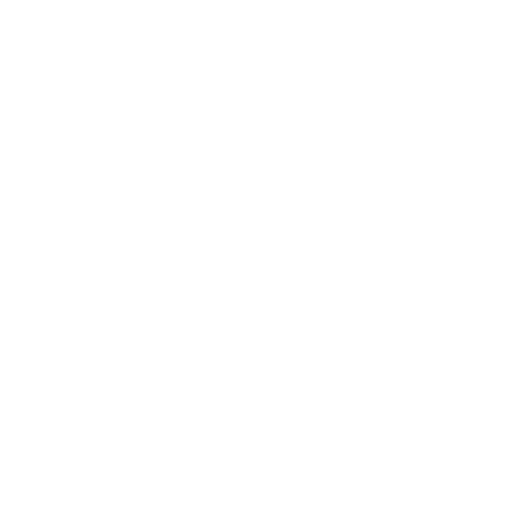
t = 0.00 s
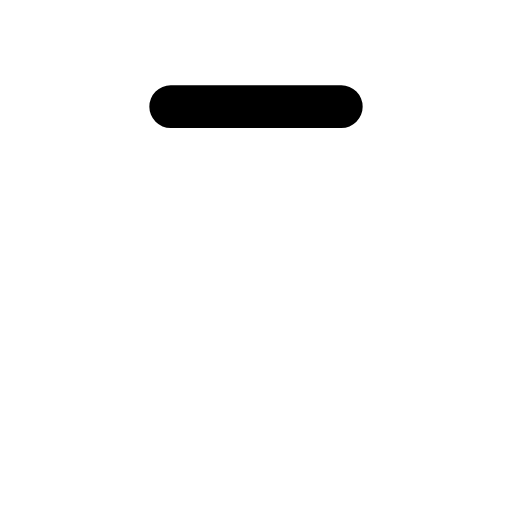
t = 0.10 s
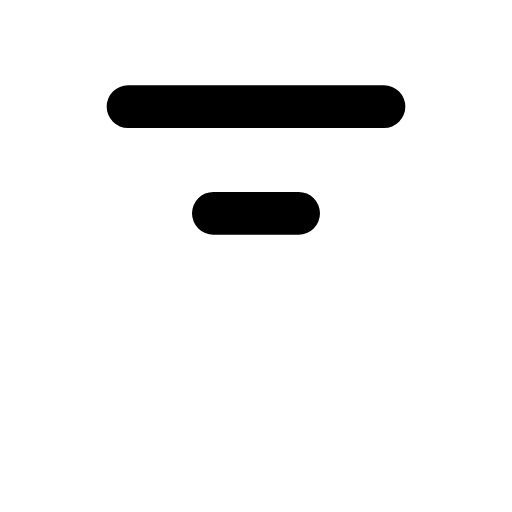
t = 0.25 s
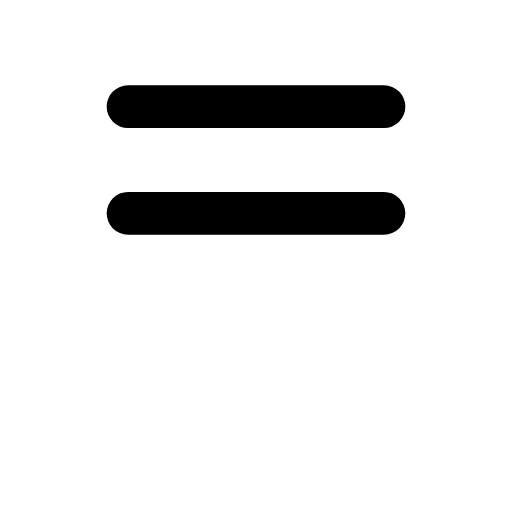
t = 0.35 s
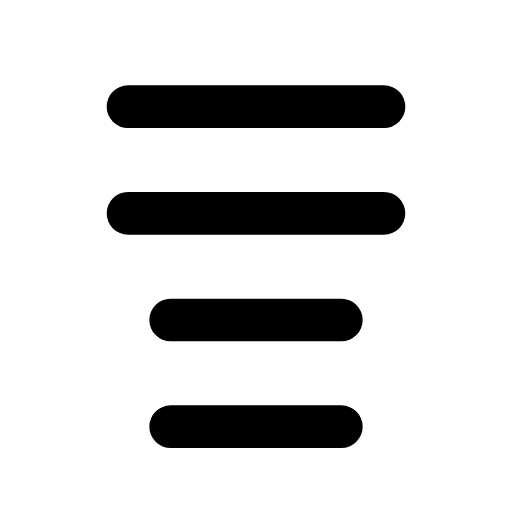
t = 0.50 s
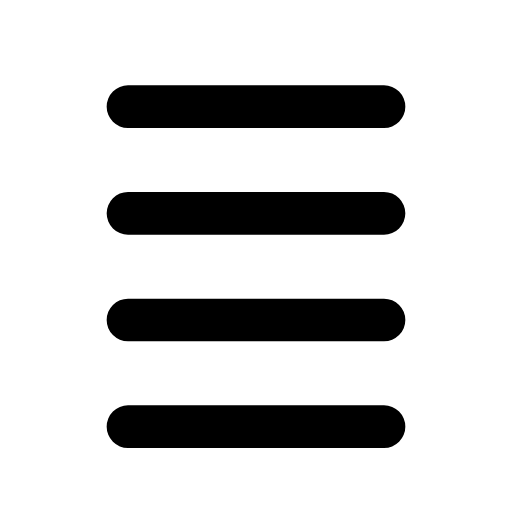
t = 0.60 s

The animated SVG that drew these frames (rendered in a browser with its animation timeline set to each time). Animation: 3 SMIL elements (animate=3); one cycle of 0.60 s.

<svg xmlns="http://www.w3.org/2000/svg" width="24" height="24" viewBox="0 0 24 24"><g fill="none" stroke="currentColor" stroke-dasharray="8" stroke-linecap="round" stroke-linejoin="round" stroke-width="2"><path d="M12 5h6M12 5h-6"><animate fill="freeze" attributeName="stroke-dashoffset" dur="0.2s" values="8;0"/></path><path stroke-dashoffset="8" d="M12 10h6M12 10h-6"><animate fill="freeze" attributeName="stroke-dashoffset" begin="0.2s" dur="0.2s" to="0"/></path><path stroke-dashoffset="8" d="M12 15h6M12 15h-6M12 20h6M12 20h-6"><animate fill="freeze" attributeName="stroke-dashoffset" begin="0.4s" dur="0.2s" to="0"/></path></g></svg>
